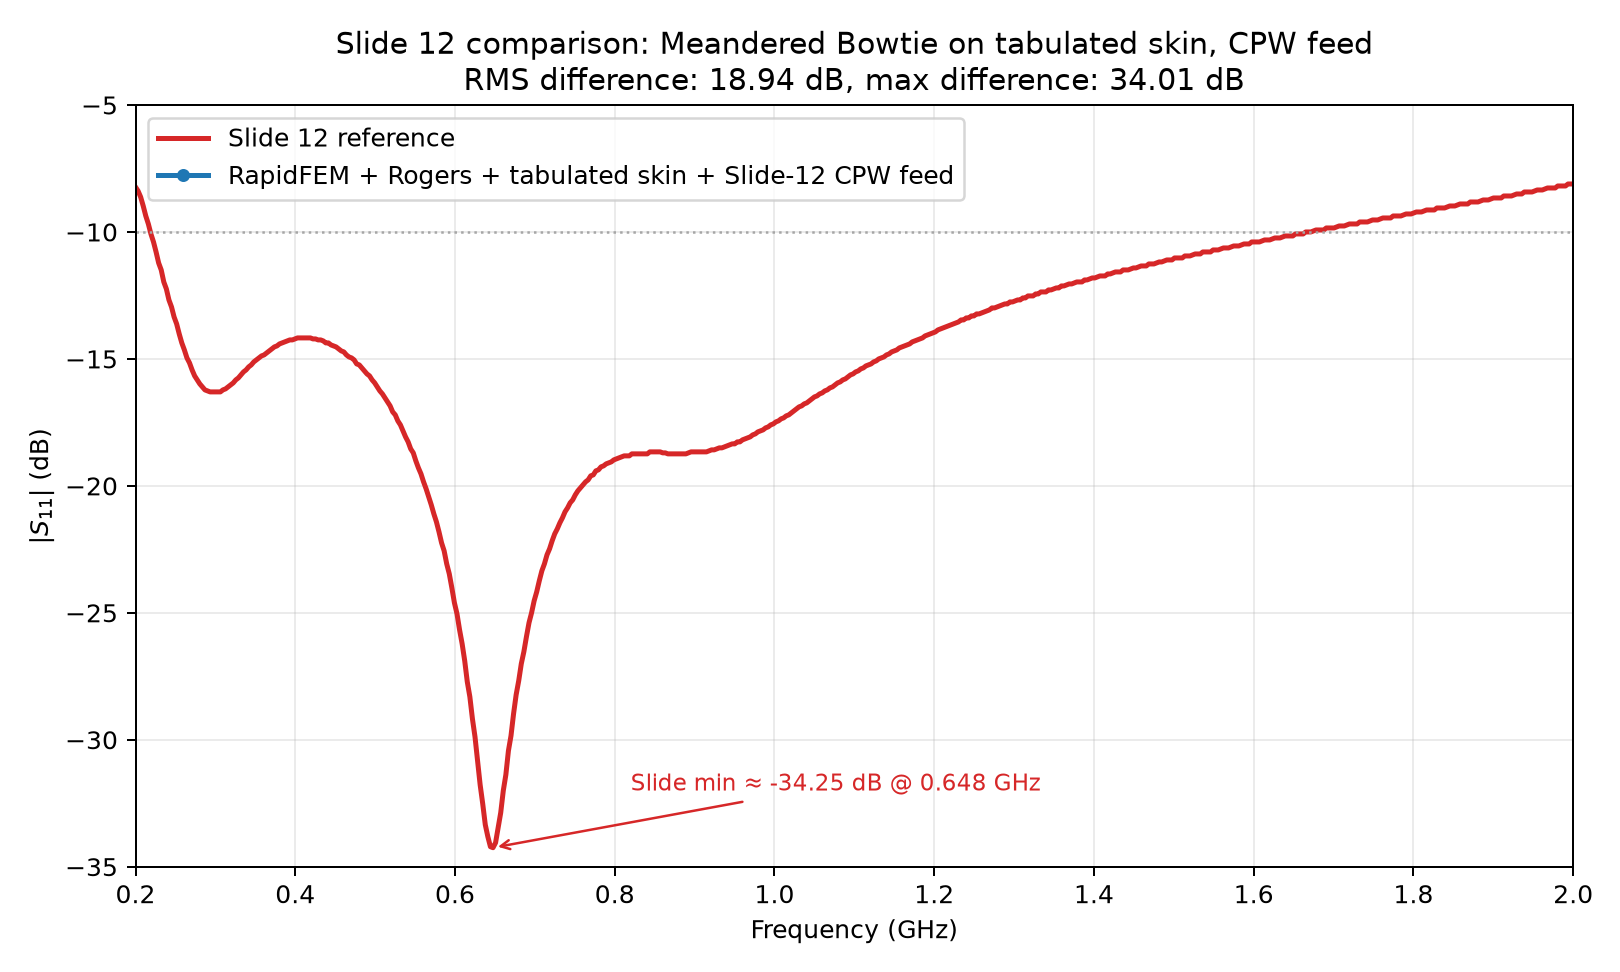

Source data for this figure (header and first rows):
frequency_hz, skin_er, skin_conductivity_s_per_m, s11_real, s11_imag, rapidfem_skin_s11_db, slide12_reference_s11_db, error_db, n_tets, n_dofs
2.000000000000000000e+08, 5.571600000000000108e+01, 5.823099999999999943e-01, 9.963049381682657080e-01, -6.530802943540457706e-02, -1.353340528935976193e-02, -8.228346456692912980e+00, 8.214813051403552890e+00, 4.806000000000000000e+03, 3.105200000000000000e+04
2.500000000000000000e+08, 5.221033333333333104e+01, 6.140333333333333199e-01, 9.944593315592480387e-01, -8.140802051744137902e-02, -1.925307403186263602e-02, -1.349190726159230103e+01, 1.347265418756043864e+01, 4.806000000000000000e+03, 3.105200000000000000e+04
3.000000000000000000e+08, 4.982099999999999795e+01, 6.414199999999999902e-01, 9.922680715308893618e-01, -9.743117802002687622e-02, -2.574836571389501477e-02, -1.629921259842519987e+01, 1.627346423271130504e+01, 4.806000000000000000e+03, 3.105200000000000000e+04
3.500000000000000000e+08, 4.810133333333332928e+01, 6.657800000000000384e-01, 9.897331627255626652e-01, -1.133786783520543823e-01, -3.301665948371969306e-02, -1.507217847769028829e+01, 1.503916181820656917e+01, 4.806000000000000000e+03, 3.105200000000000000e+04
4.000000000000000000e+08, 4.678900000000000148e+01, 6.880600000000000049e-01, 9.868540133581418239e-01, -1.292497070843504625e-01, -4.107669333255557775e-02, -1.420822397200350018e+01, 1.416714727867094403e+01, 4.806000000000000000e+03, 3.105200000000000000e+04
5.000000000000000000e+08, 4.491666666666666430e+01, 7.284066666666666467e-01, 9.800563160136301910e-01, -1.607575706659625792e-01, -5.967463262264310897e-02, -1.597112860892388397e+01, 1.591145397630124059e+01, 4.806000000000000000e+03, 3.105200000000000000e+04
5.500000000000000000e+08, 4.422200000000000131e+01, 7.471300000000000718e-01, 9.761285544212634502e-01, -1.763926274298575902e-01, -7.030803872231942975e-02, -1.891951006124235235e+01, 1.884920202252003207e+01, 4.806000000000000000e+03, 3.105200000000000000e+04
6.000000000000000000e+08, 4.363499999999999801e+01, 7.652099999999999458e-01, 9.718340429080313259e-01, -1.919478074305875914e-01, -8.195825561575401097e-02, -2.470253718285213296e+01, 2.462057892723638020e+01, 4.806000000000000000e+03, 3.105200000000000000e+04
6.250000000000000000e+08, 4.337533333333333729e+01, 7.740433333333334165e-01, 9.695426346243828375e-01, -1.996948155364592914e-01, -8.822257898663719844e-02, -2.987204724409450662e+01, 2.978382466510786841e+01, 4.806000000000000000e+03, 3.105200000000000000e+04
6.500000000000000000e+08, 4.313366666666666305e+01, 7.827733333333333210e-01, 9.671491436136447906e-01, -2.074197792420777176e-01, -9.483364741335557901e-02, -3.410433070866142202e+01, 3.400949706124806937e+01, 4.806000000000000000e+03, 3.105200000000000000e+04
6.750000000000000000e+08, 4.290800000000000125e+01, 7.914200000000000124e-01, 9.646469248172712119e-01, -2.151192330674908393e-01, -1.018546852764499883e-01, -2.859197287839022295e+01, 2.849011819311377280e+01, 4.806000000000000000e+03, 3.105200000000000000e+04
7.000000000000000000e+08, 4.269800000000000040e+01, 7.999733333333333141e-01, 9.620275585186323086e-01, -2.227852927015252504e-01, -1.093734416858027497e-01, -2.442913385826770778e+01, 2.431976041658190368e+01, 4.806000000000000000e+03, 3.105200000000000000e+04
7.500000000000000000e+08, 4.231600000000000250e+01, 8.168999999999999595e-01, 9.564155265505180914e-01, -2.379322041790400966e-01, -1.262765652679994355e-01, -2.039260717410323309e+01, 2.026633060883523285e+01, 4.806000000000000000e+03, 3.105200000000000000e+04
8.000000000000000000e+08, 4.197833333333333172e+01, 8.336233333333333828e-01, 9.505294016732835916e-01, -2.526370727999422972e-01, -1.442460955296825942e-01, -1.896325459317585072e+01, 1.881900849764616979e+01, 4.806000000000000000e+03, 3.105200000000000000e+04
9.000000000000000000e+08, 4.140500000000000114e+01, 8.667599999999999749e-01, 9.383434723214256756e-01, -2.824033805405248843e-01, -1.762014296243051836e-01, -1.866141732283464449e+01, 1.848521589321033787e+01, 4.806000000000000000e+03, 3.105200000000000000e+04
1.000000000000000000e+09, 4.093633333333333013e+01, 8.997933333333333339e-01, 9.233908044888168298e-01, -3.117962065025807750e-01, -2.233699344024725475e-01, -1.752405949256343121e+01, 1.730068955816095766e+01, 4.806000000000000000e+03, 3.105200000000000000e+04
1.200000000000000000e+09, 4.020799999999999841e+01, 9.666700000000000292e-01, 8.882077161934347487e-01, -3.637759935035799752e-01, -3.562442226379405885e-01, -1.395450568678914927e+01, 1.359826146415120895e+01, 4.806000000000000000e+03, 3.105200000000000000e+04
1.400000000000000000e+09, 3.966100000000000136e+01, 1.035866666666666713e+00, 8.514185896196281300e-01, -4.110758273895654402e-01, -4.871254424578526088e-01, -1.181102362204724443e+01, 1.132389817958939204e+01, 4.806000000000000000e+03, 3.105200000000000000e+04
1.600000000000000000e+09, 3.922866666666666902e+01, 1.108333333333333393e+00, 8.095600519455773414e-01, -4.516301363540267677e-01, -6.582625081102650988e-01, -1.039370078740157410e+01, 9.735438279291308561e+00, 4.806000000000000000e+03, 3.105200000000000000e+04
1.800000000000000000e+09, 3.887199999999999989e+01, 1.184700000000000086e+00, 7.644995973637797038e-01, -4.825628936479713360e-01, -8.760437693881194532e-01, -9.256342957130359039e+00, 8.380299187742240363e+00, 4.806000000000000000e+03, 3.105200000000000000e+04
2.000000000000000000e+09, 3.856800000000000495e+01, 1.265466666666666740e+00, 7.255047663233691324e-01, -5.052704406846610929e-01, -1.069846762661267991e+00, -8.110236220472440749e+00, 7.040389457811173202e+00, 4.806000000000000000e+03, 3.105200000000000000e+04
